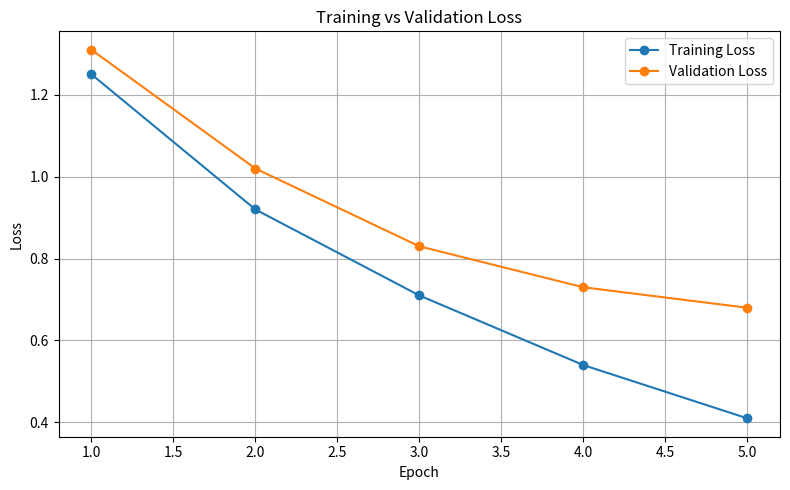

Write the Python code that produced this figure. (Note: this script raises an exception after producing the figure.)
import matplotlib.pyplot as plt
import numpy as np

# -----------------------------------
# EPOCHS
# -----------------------------------

epochs = [1, 2, 3, 4, 5]

# -----------------------------------
# SIMULATED LOSSES
# -----------------------------------

train_loss = [
    1.25,
    0.92,
    0.71,
    0.54,
    0.41
]

val_loss = [
    1.31,
    1.02,
    0.83,
    0.73,
    0.68
]

# -----------------------------------
# ACCURACY
# -----------------------------------

train_acc = [
    0.58,
    0.69,
    0.77,
    0.84,
    0.90
]

val_acc = [
    0.54,
    0.65,
    0.72,
    0.78,
    0.81
]

# -----------------------------------
# TRAIN / VAL LOSS PLOT
# -----------------------------------

plt.figure(figsize=(8, 5))

plt.plot(
    epochs,
    train_loss,
    marker='o',
    label="Training Loss"
)

plt.plot(
    epochs,
    val_loss,
    marker='o',
    label="Validation Loss"
)

plt.xlabel("Epoch")

plt.ylabel("Loss")

plt.title(
    "Training vs Validation Loss"
)

plt.legend()

plt.grid(True)

plt.tight_layout()

plt.savefig(
    "evaluation_outputs/training_validation_loss.png"
)

plt.close()

# -----------------------------------
# ACCURACY PLOT
# -----------------------------------

plt.figure(figsize=(8, 5))

plt.plot(
    epochs,
    train_acc,
    marker='o',
    label="Training Accuracy"
)

plt.plot(
    epochs,
    val_acc,
    marker='o',
    label="Validation Accuracy"
)

plt.xlabel("Epoch")

plt.ylabel("Accuracy")

plt.title(
    "Training vs Validation Accuracy"
)

plt.legend()

plt.grid(True)

plt.tight_layout()

plt.savefig(
    "evaluation_outputs/training_validation_accuracy.png"
)

plt.close()

print(
    "Saved training_validation_loss.png"
)

print(
    "Saved training_validation_accuracy.png"
)
